The GitHub repository Zachary-Johnston/flower contains a labelled image folder "GT data" with 10 categories: bougainvillea, daisies, gardenias, hibiscus, hydrangeas, lilies, orchids, peonies, rose, tulip. Examples follow, each with its label.

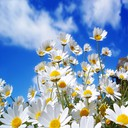
Label: daisies

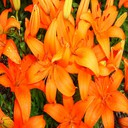
Label: lilies

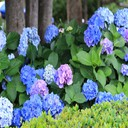
Label: hydrangeas

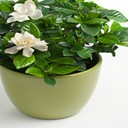
Label: gardenias

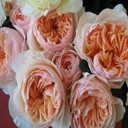
Label: rose

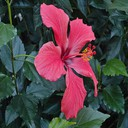
Label: hibiscus
